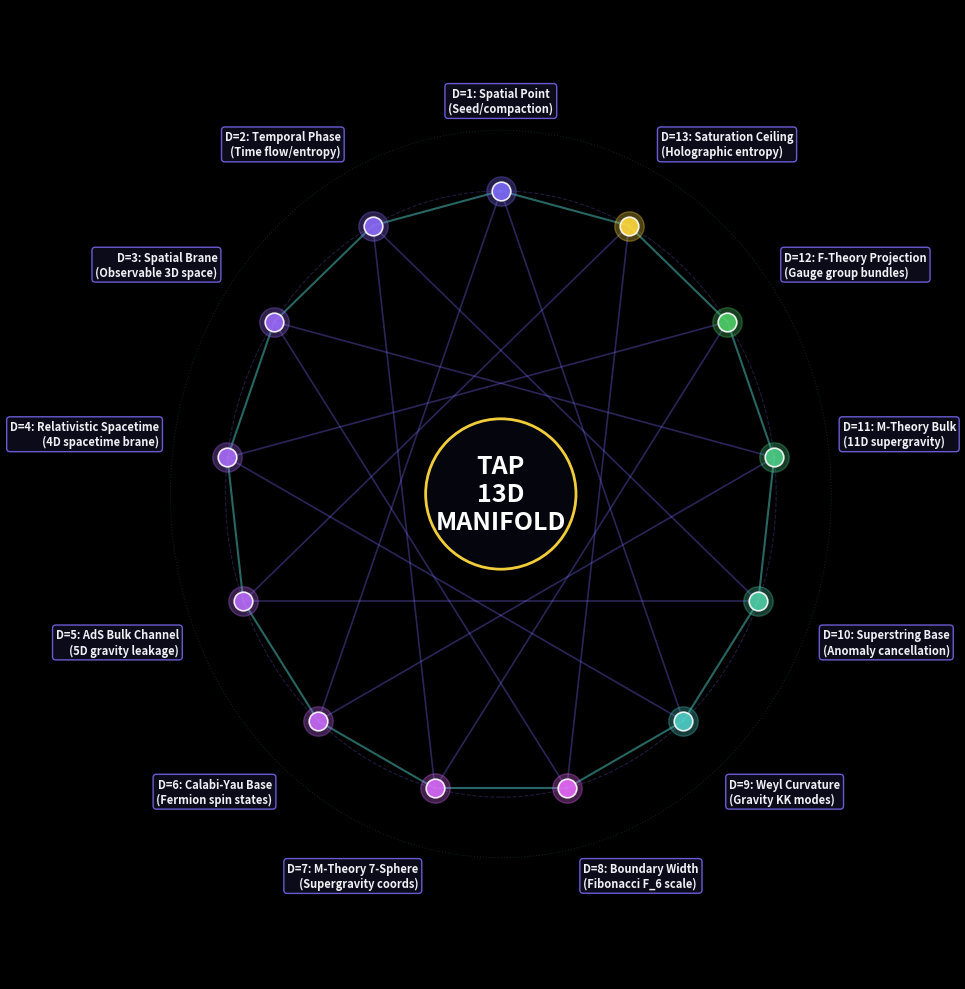

This figure's Python source: (Note: this script raises an exception after producing the figure.)
# -*- coding: utf-8 -*-
"""
generate_13_dimensions_diagram.py
=================================
Generates a stunning, high-resolution vector visualization of the 13 dimensions
of the TAP model as a 13-pointed star (tridecagram) with detailed nodes.
Saves to tap_13_dimensions.png.
"""

import os
import math
import matplotlib.pyplot as plt
import numpy as np

def main():
    # Set dark theme style
    plt.style.use('dark_background')
    fig, ax = plt.subplots(figsize=(10, 10), dpi=300)
    fig.patch.set_facecolor('#030308')
    ax.set_facecolor('#030308')
    
    # 13 dimensions details
    dims = [
        {"d": 1, "name": "Spatial Point", "desc": "Seed/compaction", "color": "#7c6af7"},
        {"d": 2, "name": "Temporal Phase", "desc": "Time flow/entropy", "color": "#8b6af7"},
        {"d": 3, "name": "Spatial Brane", "desc": "Observable 3D space", "color": "#9a6af7"},
        {"d": 4, "name": "Relativistic Spacetime", "desc": "4D spacetime brane", "color": "#a96af7"},
        {"d": 5, "name": "AdS Bulk Channel", "desc": "5D gravity leakage", "color": "#b86af7"},
        {"d": 6, "name": "Calabi-Yau Base", "desc": "Fermion spin states", "color": "#c76af7"},
        {"d": 7, "name": "M-Theory 7-Sphere", "desc": "Supergravity coords", "color": "#d66af7"},
        {"d": 8, "name": "Boundary Width", "desc": "Fibonacci F_6 scale", "color": "#e56af7"},
        {"d": 9, "name": "Weyl Curvature", "desc": "Gravity KK modes", "color": "#4ecdc4"},
        {"d": 10, "name": "Superstring Base", "desc": "Anomaly cancellation", "color": "#4ecda5"},
        {"d": 11, "name": "M-Theory Bulk", "desc": "11D supergravity", "color": "#4ecd86"},
        {"d": 12, "name": "F-Theory Projection", "desc": "Gauge group bundles", "color": "#4ecd67"},
        {"d": 13, "name": "Saturation Ceiling", "desc": "Holographic entropy", "color": "#ffd93d"}
    ]
    
    N = 13
    angles = [2 * math.pi * i / N + math.pi/2 for i in range(N)]
    x = [math.cos(a) for a in angles]
    y = [math.sin(a) for a in angles]
    
    # Draw tridecagram star lines (step = 5)
    step = 5
    for i in range(N):
        next_idx = (i + step) % N
        ax.plot([x[i], x[next_idx]], [y[i], y[next_idx]], color=(124/255, 106/255, 247/255, 0.35), 
                linestyle='-', linewidth=1.2, alpha=0.35)
        
    # Draw outer tridecagon boundary
    for i in range(N):
        next_idx = (i + 1) % N
        ax.plot([x[i], x[next_idx]], [y[i], y[next_idx]], color='#4ecdc4', 
                linestyle='-', linewidth=1.5, alpha=0.5)
        
    # Draw nodes and add text
    for i, d in enumerate(dims):
        # Glow effect
        ax.scatter(x[i], y[i], color=d["color"], s=180, zorder=5, edgecolors='#ffffff', linewidths=1.2, alpha=0.9)
        ax.scatter(x[i], y[i], color=d["color"], s=450, zorder=4, alpha=0.3)
        
        # Calculate label offset direction
        ox = math.cos(angles[i])
        oy = math.sin(angles[i])
        
        # Label placement details
        lx = 1.25 * ox
        ly = 1.25 * oy
        
        # Alignments
        ha = 'left' if ox > 0.1 else ('right' if ox < -0.1 else 'center')
        va = 'bottom' if oy > 0.1 else ('top' if oy < -0.1 else 'center')
        
        label_text = f"D={d['d']}: {d['name']}\n({d['desc']})"
        ax.text(lx, ly, label_text, color='#f0f0f5', fontsize=8, fontweight='semibold',
                ha=ha, va=va, zorder=6,
                bbox=dict(boxstyle='round,pad=0.3', facecolor='#0d0d1e', edgecolor='#7c6af7', alpha=0.85, lw=1))
        
    # Center text
    ax.text(0, 0, "TAP\n13D\nMANIFOLD", color='#ffffff', fontsize=18, fontweight='black',
            fontfamily='sans-serif', ha='center', va='center', zorder=10,
            bbox=dict(boxstyle='circle,pad=0.4', facecolor='#06060f', edgecolor='#ffd93d', alpha=0.95, lw=2))
            
    # Aesthetic circle guidelines
    circle1 = plt.Circle((0, 0), 1.0, color='#7c6af7', fill=False, linestyle='--', linewidth=0.8, alpha=0.25)
    circle2 = plt.Circle((0, 0), 1.2, color='#4ecdc4', fill=False, linestyle=':', linewidth=0.8, alpha=0.15)
    ax.add_patch(circle1)
    ax.add_patch(circle2)
    
    ax.set_xlim(-1.6, 1.6)
    ax.set_ylim(-1.6, 1.6)
    ax.axis('off')
    
    plt.tight_layout()
    out_path = os.path.join(os.path.dirname(os.path.abspath(__file__)), "tap_13_dimensions.png")
    plt.savefig(out_path, facecolor='#030308', edgecolor='none', pad_inches=0.1)
    plt.close()
    print(f"[EXPORT] 13 dimensions diagram generated -> {out_path}")

if __name__ == "__main__":
    main()
